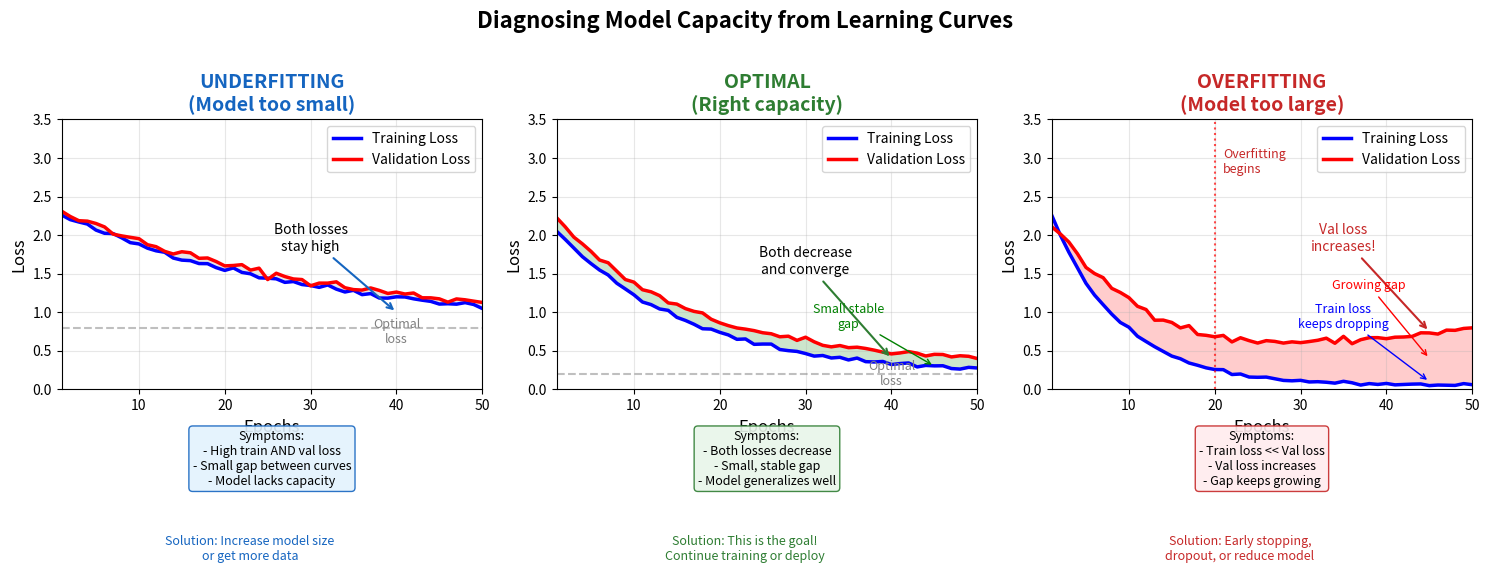

The matplotlib source for this figure: (Note: this script raises an exception after producing the figure.)
#!/usr/bin/env python3
"""
Model Capacity vs Overfitting Learning Curves
Shows three scenarios:
1. Small model (underfitting): train ~ val, both high
2. Optimal model: train < val, both decreasing
3. Large model (overfitting): train << val, val increases
"""

import numpy as np
import matplotlib.pyplot as plt
from matplotlib.gridspec import GridSpec
import os

np.random.seed(42)

# Create figure
fig = plt.figure(figsize=(15, 5))

# Common x-axis (epochs)
epochs = np.arange(1, 51)

# ==============================================================================
# Panel 1: Underfitting (Model too small)
# ==============================================================================
ax1 = fig.add_subplot(1, 3, 1)

# Both curves stay high, close together
train_loss_underfit = 1.5 * np.exp(-epochs / 30) + 0.8 + np.random.randn(50) * 0.02
val_loss_underfit = 1.5 * np.exp(-epochs / 30) + 0.85 + np.random.randn(50) * 0.03

ax1.plot(epochs, train_loss_underfit, 'b-', linewidth=2.5, label='Training Loss')
ax1.plot(epochs, val_loss_underfit, 'r-', linewidth=2.5, label='Validation Loss')

ax1.fill_between(epochs, train_loss_underfit, val_loss_underfit, alpha=0.2, color='gray')

ax1.set_xlabel('Epochs', fontsize=12)
ax1.set_ylabel('Loss', fontsize=12)
ax1.set_title('UNDERFITTING\n(Model too small)', fontsize=14, fontweight='bold', color='#1565C0')
ax1.legend(loc='upper right', fontsize=10)
ax1.set_xlim(1, 50)
ax1.set_ylim(0, 3.5)
ax1.grid(True, alpha=0.3)

# Add annotations
ax1.axhline(y=0.8, color='gray', linestyle='--', alpha=0.5)
ax1.text(40, 0.6, 'Optimal\nloss', fontsize=9, color='gray', ha='center')

ax1.annotate('Both losses\nstay high',
             xy=(40, 1.0), xytext=(30, 1.8),
             fontsize=10, ha='center',
             arrowprops=dict(arrowstyle='->', color='#1565C0', lw=1.5))

# Symptom box
ax1.text(0.5, -0.15,
         'Symptoms:\n- High train AND val loss\n- Small gap between curves\n- Model lacks capacity',
         transform=ax1.transAxes, fontsize=9, ha='center', va='top',
         bbox=dict(boxstyle='round', facecolor='#E3F2FD', edgecolor='#1565C0', alpha=0.9))

# ==============================================================================
# Panel 2: Optimal (Just right capacity)
# ==============================================================================
ax2 = fig.add_subplot(1, 3, 2)

# Both curves decrease, small gap that stabilizes
train_loss_optimal = 2.0 * np.exp(-epochs / 15) + 0.2 + np.random.randn(50) * 0.015
val_loss_optimal = 2.0 * np.exp(-epochs / 15) + 0.35 + np.random.randn(50) * 0.02

ax2.plot(epochs, train_loss_optimal, 'b-', linewidth=2.5, label='Training Loss')
ax2.plot(epochs, val_loss_optimal, 'r-', linewidth=2.5, label='Validation Loss')

ax2.fill_between(epochs, train_loss_optimal, val_loss_optimal, alpha=0.2, color='green')

ax2.set_xlabel('Epochs', fontsize=12)
ax2.set_ylabel('Loss', fontsize=12)
ax2.set_title('OPTIMAL\n(Right capacity)', fontsize=14, fontweight='bold', color='#2E7D32')
ax2.legend(loc='upper right', fontsize=10)
ax2.set_xlim(1, 50)
ax2.set_ylim(0, 3.5)
ax2.grid(True, alpha=0.3)

# Add annotations
ax2.axhline(y=0.2, color='gray', linestyle='--', alpha=0.5)
ax2.text(40, 0.05, 'Optimal\nloss', fontsize=9, color='gray', ha='center')

ax2.annotate('Both decrease\nand converge',
             xy=(40, 0.4), xytext=(30, 1.5),
             fontsize=10, ha='center',
             arrowprops=dict(arrowstyle='->', color='#2E7D32', lw=1.5))

ax2.annotate('Small stable\ngap', xy=(45, 0.3), xytext=(35, 0.8),
             fontsize=9, ha='center', color='green',
             arrowprops=dict(arrowstyle='->', color='green', lw=1))

# Symptom box
ax2.text(0.5, -0.15,
         'Symptoms:\n- Both losses decrease\n- Small, stable gap\n- Model generalizes well',
         transform=ax2.transAxes, fontsize=9, ha='center', va='top',
         bbox=dict(boxstyle='round', facecolor='#E8F5E9', edgecolor='#2E7D32', alpha=0.9))

# ==============================================================================
# Panel 3: Overfitting (Model too large)
# ==============================================================================
ax3 = fig.add_subplot(1, 3, 3)

# Training goes down, validation goes up after some point
train_loss_overfit = 2.5 * np.exp(-epochs / 8) + 0.05 + np.random.randn(50) * 0.01
val_loss_overfit = 2.0 * np.exp(-epochs / 12) + 0.3 + 0.015 * (epochs - 20) * (epochs > 20) + np.random.randn(50) * 0.025

ax3.plot(epochs, train_loss_overfit, 'b-', linewidth=2.5, label='Training Loss')
ax3.plot(epochs, val_loss_overfit, 'r-', linewidth=2.5, label='Validation Loss')

ax3.fill_between(epochs, train_loss_overfit, val_loss_overfit, alpha=0.2, color='red')

ax3.set_xlabel('Epochs', fontsize=12)
ax3.set_ylabel('Loss', fontsize=12)
ax3.set_title('OVERFITTING\n(Model too large)', fontsize=14, fontweight='bold', color='#C62828')
ax3.legend(loc='upper right', fontsize=10)
ax3.set_xlim(1, 50)
ax3.set_ylim(0, 3.5)
ax3.grid(True, alpha=0.3)

# Mark the overfitting point
overfit_epoch = 20
ax3.axvline(x=overfit_epoch, color='red', linestyle=':', alpha=0.7)
ax3.text(overfit_epoch + 1, 2.8, 'Overfitting\nbegins', fontsize=9, color='#C62828')

# Add annotations
ax3.annotate('Train loss\nkeeps dropping',
             xy=(45, 0.1), xytext=(35, 0.8),
             fontsize=9, ha='center', color='blue',
             arrowprops=dict(arrowstyle='->', color='blue', lw=1))

ax3.annotate('Val loss\nincreases!',
             xy=(45, 0.75), xytext=(35, 1.8),
             fontsize=10, ha='center', color='#C62828',
             arrowprops=dict(arrowstyle='->', color='#C62828', lw=1.5))

ax3.annotate('Growing gap',
             xy=(45, 0.4), xytext=(38, 1.3),
             fontsize=9, ha='center', color='red',
             arrowprops=dict(arrowstyle='->', color='red', lw=1))

# Symptom box
ax3.text(0.5, -0.15,
         'Symptoms:\n- Train loss << Val loss\n- Val loss increases\n- Gap keeps growing',
         transform=ax3.transAxes, fontsize=9, ha='center', va='top',
         bbox=dict(boxstyle='round', facecolor='#FFEBEE', edgecolor='#C62828', alpha=0.9))

# Main title
fig.suptitle('Diagnosing Model Capacity from Learning Curves',
             fontsize=16, fontweight='bold', y=1.02)

# Add solution text at bottom
fig.text(0.17, -0.08, 'Solution: Increase model size\nor get more data',
         ha='center', fontsize=9, style='italic', color='#1565C0')
fig.text(0.5, -0.08, 'Solution: This is the goal!\nContinue training or deploy',
         ha='center', fontsize=9, style='italic', color='#2E7D32')
fig.text(0.83, -0.08, 'Solution: Early stopping,\ndropout, or reduce model',
         ha='center', fontsize=9, style='italic', color='#C62828')

plt.tight_layout()

# Save
output_dir = os.path.dirname(os.path.abspath(__file__))
output_path = os.path.join(output_dir, '..', 'images', 'model_capacity_curves.png')
plt.savefig(output_path, dpi=150, bbox_inches='tight', facecolor='white')
print(f"Saved: {output_path}")
plt.close()
